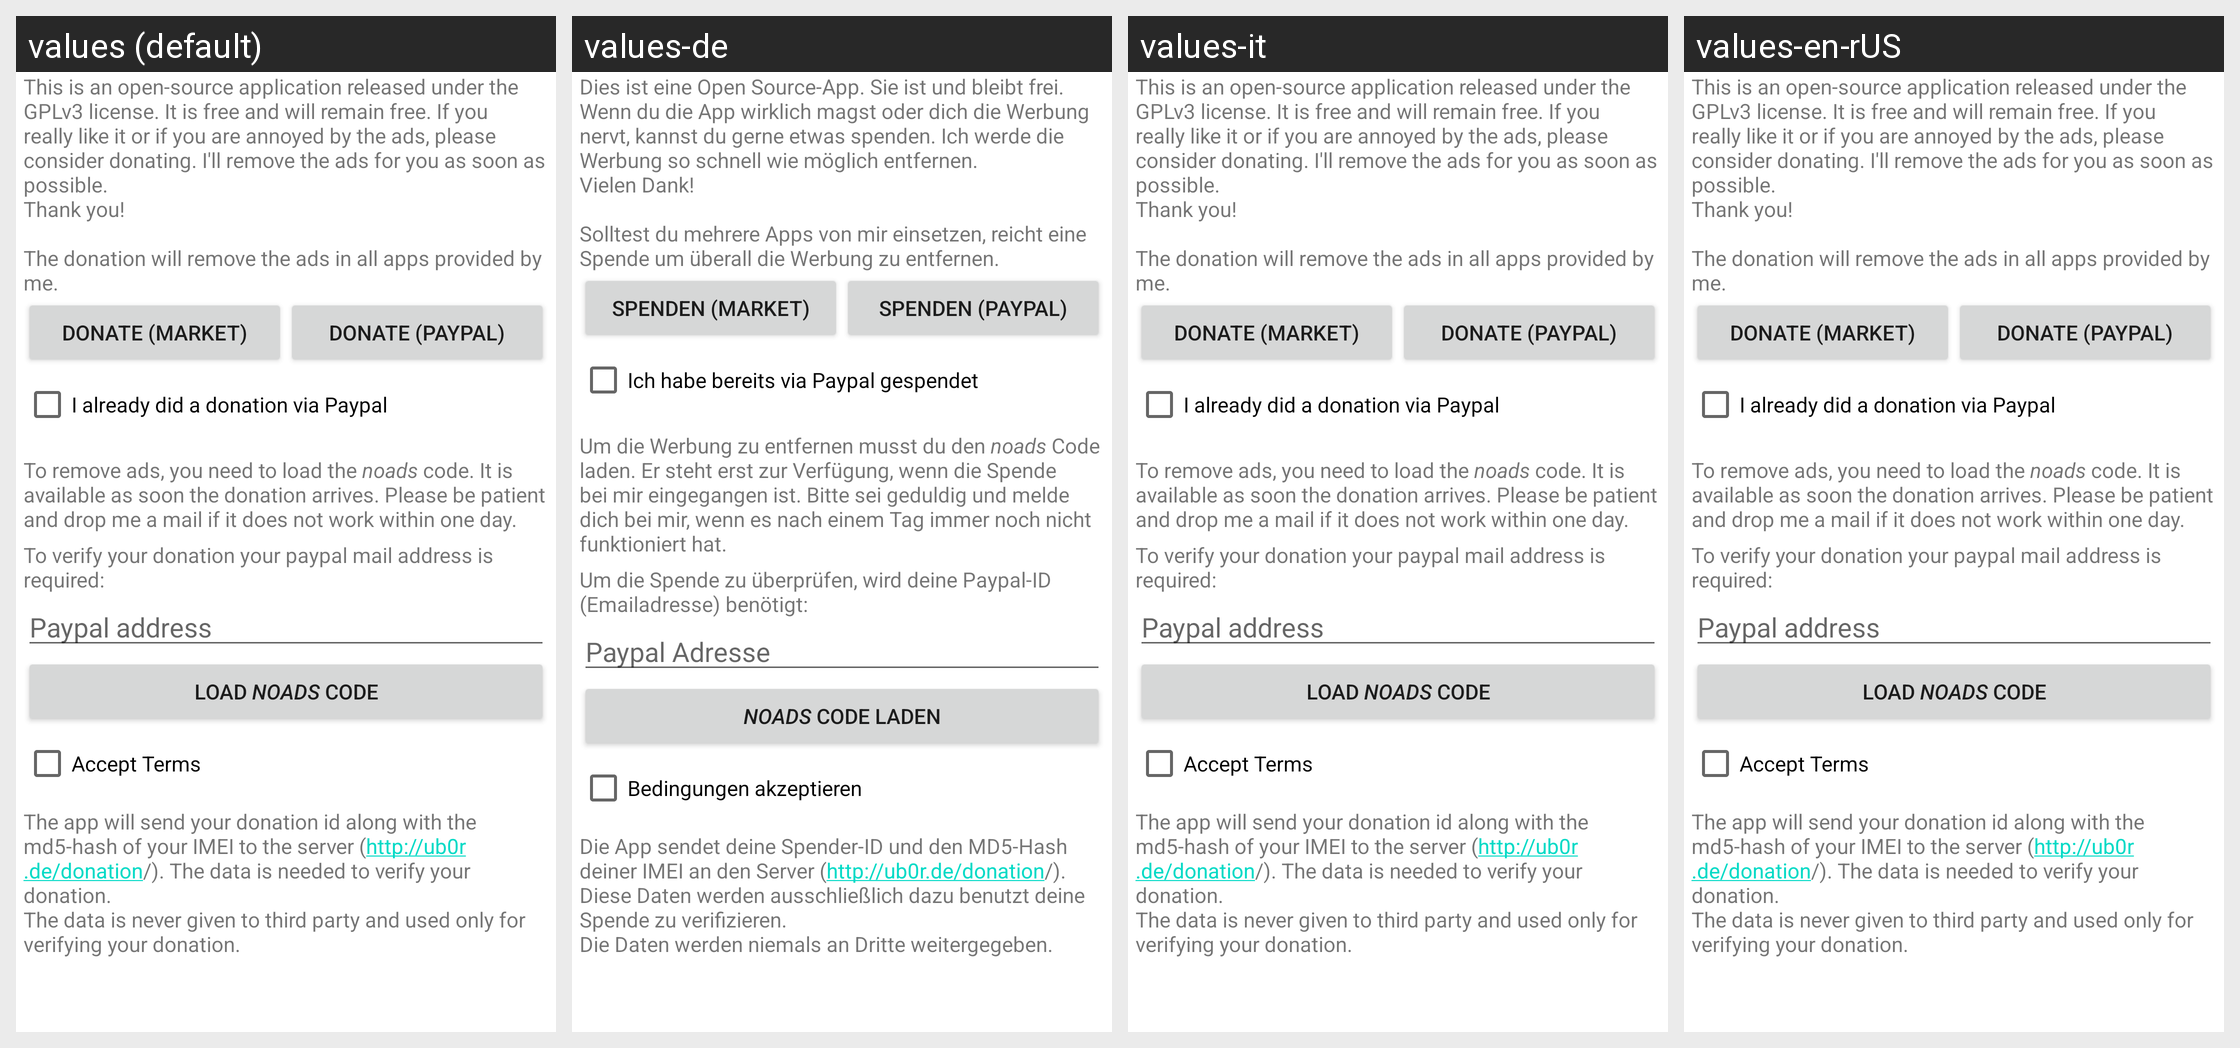

The Android screen above is rendered under several locales of the same app. Produce the string resources it draws, with the default and per-locale values.
Android screen res/layout/donation.xml rendered under 4 locales, left to right: values (default), values-de, values-it, values-en-rUS. Device: Nexus 5 (rendered at 1080×1920; each locale shown at half size, 540×960, under a caption strip naming it); theme Theme.MaterialComponents.DayNight.NoActionBar.
Strings drawn on this screen, with the default value and each locale's value (text and hints the layout hard-codes, and strings that could not be matched under every locale, appear in the picture but are not listed):

predonate
  values: This is an open-source application released under the GPLv3 license. It is free and will remain free. If you really like it or if you are annoyed by the ads, please consider donating. I'll remove the ads for you as soon as possible.
      Thank you!
      
      The donation will remove the ads in all apps provided by me.
  values-de: Dies ist eine Open Source-App. Sie ist und bleibt frei. Wenn du die App wirklich magst oder dich die Werbung nervt, kannst du gerne etwas spenden. Ich werde die Werbung so schnell wie möglich entfernen.
      Vielen Dank!
      
      Solltest du mehrere Apps von mir einsetzen, reicht eine Spende um überall die Werbung zu entfernen.
  values-it: This is an open-source application released under the GPLv3 license. It is free and will remain free. If you really like it or if you are annoyed by the ads, please consider donating. I'll remove the ads for you as soon as possible.
      Thank you!
      
      The donation will remove the ads in all apps provided by me.  [not translated; the default value is used]
  values-en-rUS: This is an open-source application released under the GPLv3 license. It is free and will remain free. If you really like it or if you are annoyed by the ads, please consider donating. I'll remove the ads for you as soon as possible.
      Thank you!
      
      The donation will remove the ads in all apps provided by me.  [not translated; the default value is used]

donate_market_
  values: Donate (Market)
  values-de: Spenden (Market)
  values-it: Donate (Market)  [not translated; the default value is used]
  values-en-rUS: Donate (Market)  [not translated; the default value is used]

donate_paypal_
  values: Donate (Paypal)
  values-de: Spenden (Paypal)
  values-it: Donate (Paypal)  [not translated; the default value is used]
  values-en-rUS: Donate (Paypal)  [not translated; the default value is used]

did_paypal_donation
  values: I already did a donation via Paypal
  values-de: Ich habe bereits via Paypal gespendet
  values-it: I already did a donation via Paypal  [not translated; the default value is used]
  values-en-rUS: I already did a donation via Paypal  [not translated; the default value is used]

postdonate
  values: To remove ads, you need to load the noads code. It is available as soon the donation arrives. Please be patient and drop me a mail if it does not work within one day.
  values-de: Um die Werbung zu entfernen musst du den noads Code laden. Er steht erst zur Verfügung, wenn die Spende bei mir eingegangen ist. Bitte sei geduldig und melde dich bei mir, wenn es nach einem Tag immer noch nicht funktioniert hat.
  values-it: To remove ads, you need to load the noads code. It is available as soon the donation arrives. Please be patient and drop me a mail if it does not work within one day.  [not translated; the default value is used]
  values-en-rUS: To remove ads, you need to load the noads code. It is available as soon the donation arrives. Please be patient and drop me a mail if it does not work within one day.  [not translated; the default value is used]

donator_id_
  values: To verify your donation your paypal mail address is required:
  values-de: Um die Spende zu überprüfen, wird deine Paypal-ID (Emailadresse) benötigt:
  values-it: To verify your donation your paypal mail address is required:  [not translated; the default value is used]
  values-en-rUS: To verify your donation your paypal mail address is required:  [not translated; the default value is used]

donator_id_hint
  values: Paypal address
  values-de: Paypal Adresse
  values-it: Paypal address  [not translated; the default value is used]
  values-en-rUS: Paypal address  [not translated; the default value is used]

load_hash_
  values: Load noads code
  values-de: noads Code laden
  values-it: Load noads code  [not translated; the default value is used]
  values-en-rUS: Load noads code  [not translated; the default value is used]

accept_
  values: Accept Terms
  values-de: Bedingungen akzeptieren
  values-it: Accept Terms  [not translated; the default value is used]
  values-en-rUS: Accept Terms  [not translated; the default value is used]

terms
  values: The app will send your donation id along with the md5-hash of your IMEI to the server (http://ub0r.de/donation/). The data is needed to verify your donation.
      The data is never given to third party and used only for verifying your donation.
  values-de: Die App sendet deine Spender-ID und den MD5-Hash deiner IMEI an den Server (http://ub0r.de/donation/). Diese Daten werden ausschließlich dazu benutzt deine Spende zu verifizieren.
      Die Daten werden niemals an Dritte weitergegeben.
  values-it: The app will send your donation id along with the md5-hash of your IMEI to the server (http://ub0r.de/donation/). The data is needed to verify your donation.
      The data is never given to third party and used only for verifying your donation.  [not translated; the default value is used]
  values-en-rUS: The app will send your donation id along with the md5-hash of your IMEI to the server (http://ub0r.de/donation/). The data is needed to verify your donation.
      The data is never given to third party and used only for verifying your donation.  [not translated; the default value is used]
